Run: headless pygame with SDL's dummy video driver; simulated clock (each Clock.tick advances the game by its frame time, no real sleeping); random seed 0; keys injected as events and as key.get_pressed() state; no mouse input.
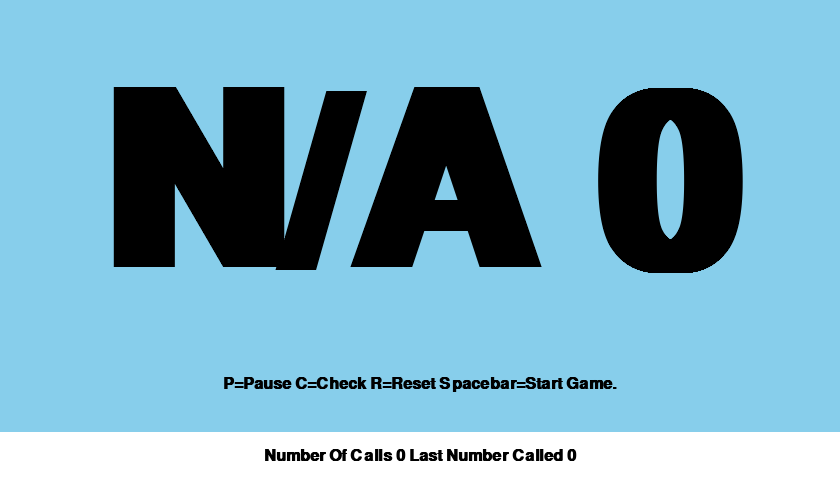
Frame 1 of 4 · flips 1–60 · no input
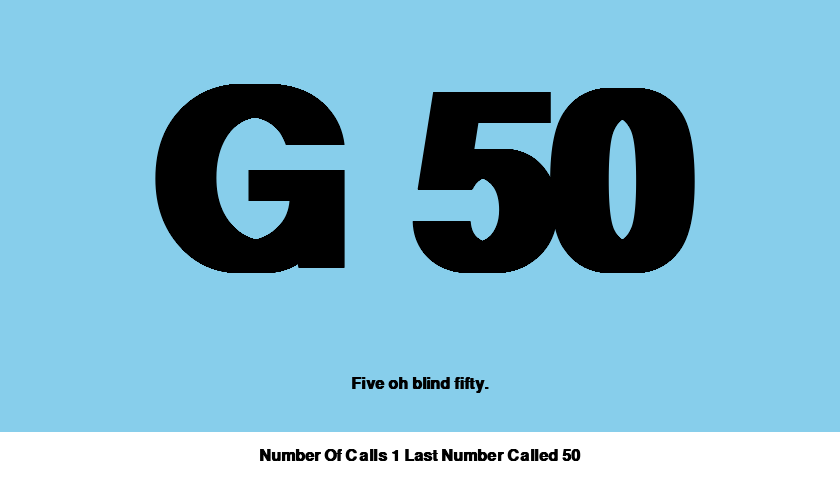
Frame 2 of 4 · flips 61–180 · tapped SPACE, RETURN · held RIGHT (→), D
Frame 3 of 4 · flips 181–300 · held DOWN (↓), S · screen unchanged from frame 2, image omitted
Frame 4 of 4 · flips 301–420 · held LEFT (←), A, UP (↑), W · screen unchanged from frame 3, image omitted

The pygame program that drew these frames:

#!/usr/bin/python

# This is a port of a bingo program I wrote many years ago using C#
# it has been used in many bars in the Benidorm area, and now I am
# attempting to port it over to python for linux use
#
# Ken Williams GW3TMH ken@kensmail.uk

# Import a library of functions called 'pygame'
import pygame
from pygame.locals import *
import random

# Initialize the game engine
pygame.init()

# Define some colors
BLACK = (0, 0, 0)
WHITE = (255, 255, 255)
BLUE = (135, 206, 235)
RED = (255, 0, 0)

# Default screen size
display_width = 840
display_height = 480

# Used to define which screen is displayed
mode = 0
# Counter that increments with each call
calls = 0

should_stop = False
auto_play_countdown = 5
auto_play_screen = 0

# Place for randomly generated numbers
number = [0, 1, 2, 3, 4, 5, 6, 7, 8, 9,
          10, 11, 12, 13, 14, 15, 16, 17, 18, 19,
          20, 21, 22, 23, 24, 25, 26, 27, 28, 29,
          30, 31, 32, 33, 34, 35, 36, 37, 38, 39,
          40, 41, 42, 43, 44, 45, 46, 47, 48, 49,
          50, 51, 52, 53, 54, 55, 56, 57, 58, 59,
          60, 61, 62, 63, 64, 65, 66, 67, 68, 69,
          70, 71, 72, 73, 74, 75]

# Used by calls checker screen
checks = [0, 1, 2, 3, 4, 5, 6, 7, 8, 9,
          10, 11, 12, 13, 14, 15, 16, 17, 18, 19,
          20, 21, 22, 23, 24, 25, 26, 27, 28, 29,
          30, 31, 32, 33, 34, 35, 36, 37, 38, 39,
          40, 41, 42, 43, 44, 45, 46, 47, 48, 49,
          50, 51, 52, 53, 54, 55, 56, 57, 58, 59,
          60, 61, 62, 63, 64, 65, 66, 67, 68, 69,
          70, 71, 72, 73, 74, 75]

bingo_array = ['B', 'I', 'N', 'G', 'O']

# Ditty displayed under number
ditty = ['P=Pause C=Check R=Reset Spacebar=Start Game.',
         'Kellys eye its number one.',
         'One little duck its number two.',
         'One little flea its number three.',
         'On the floor its number four.',
         'Man alive its number five.',
         'Tom Mix its number six.',
         'On its own lucky seven.',
         'Sexy Kate its number eight.',
         'Doctors orders number nine.',
         'Downing street number ten.',
         'Those legs eleven.',
         'One and two one dozen.',
         'Unlucky for some thirteen.',
         'Valentines day fourteen.',
         'Stroppy teen its fifteen.',
         'Sweet sixteen.',
         'Dancing Queen its seventeen.',
         'Coming of age eighteen.',
         'Goodbye teens its nineteen.',
         'Getting plenty its number twenty.',
         'Key of the door twenty one.',
         'Two Little ducks its twenty two.',
         'A duck and a flea its twenty three.',
         'Want some more its twenty four.',
         'Duck and dive its twenty five.',
         'Pick and mix its twenty six.',
         'Gateway to heaven its twenty seven.',
         'A duck and its mate its twenty eight.',
         'In your prime its twenty nine.',
         'Dirty Gertie its number thirty.',
         'Get up and run its thirty one.',
         'Buckle my shoe its thirty two.',
         'All the threes dirty knees.',
         'Ask for more its thirty four.',
         'Jump and jive its thirty five.',
         'Three and six three dozen.',
         'A flea in heaven its thirty seven.',
         'Christmas cake its thirty eight.',
         'Those thirty nine steps.',
         'Four oh blind forty.',
         'Time for fun its forty one.',
         'Winnie the pooh its forty two.',
         'Down on your knee its forty three.',
         'All the fours droopy drawers.',
         'Half way there forty five.',
         'Up to tricks its forty six.',
         'Four and seven its forty seven.',
         'Four and eight four dozen.',
         'Rise and shine its forty nine.',
         'Five oh blind fifty.',
         'Tweak of the thumb its fifty one.',
         'Chicken vindaloo its fifty two.',
         'Stuck in a tree its fifty three.',
         'Five and four clean the floor.',
         'All the fives snakes alive.',
         'Five and six fifty six.',
         'Five and seven Heinz varieties.',
         'Make them wait its fifty eight.',
         'Five and nine the Brighton line.',
         'Six oh blind sixty.',
         'Bakers bun its sixty one.',
         'Tickety boo its sixty two.',
         'Tickle me its sixty three.',
         'Red and raw its sixty four.',
         'Six and five pension day.',
         'All the sixies clickety click.',
         'Made in heaven its sixty seven.',
         'Saving Grace its sixty eight.',
         'Any way up its sixty nine.',
         'Seven Oh blind seventy.',
         'Bang on the drum its seventy one.',
         'A crutch and a duck seventy two.',
         'A crutch and a flea its seventy three.',
         'Seven and four the candy store.',
         'On the skive its seventy five.',
         'Seven and six was she worth it.',
         'Seventy seven sunset strip.',
         'Heavens gate its seventy eight.',
         'One more time its seventy nine.',
         'There you go matey its number eighty.',
         'Stop and run its eighty one.',
         'Straight on through its eighty two.',
         'Time for tea its eighty three.',
         'Eight and four seven dozen.',
         'Staying alive its eighty five.',
         'Between the sticks its eighty six.',
         'Torquay in Devon its eighty seven.',
         'Two fat ladies eighty eight.',
         'Almost there its eighty nine.',
         'Top of the shop nine oh ninety.']


# Reset game definition is here
def reset_game():
    global calls
    global number
    global auto_play_countdown
    global auto_play_screen
    global should_stop

    # set arrays to zero's
    for i in range(0, 76):
        checks[i] = 0
        number[i] = 0

    calls = 0
    auto_play_countdown = 5
    auto_play_screen = 1
    should_stop = False

    while True:
        x = random.randint(1, 75)
        for i in range(1, 76):
            if (number[i] == x):
                break
            if (number[i] == 0):
                number[i] = x
                if (i == 75):
                    return
                break


# Set the height and width of the screen
screen = pygame.display.set_mode((display_width, display_height), pygame.RESIZABLE)

pygame.display.set_caption("Ken's Bingo")

# Loop until the user clicks the close button.
done = False
clock = pygame.time.Clock()

pygame.time.set_timer(pygame.USEREVENT, 1000)

# Reset game
reset_game()

def stop_loop():
    global should_stop

    should_stop = True

# Loop as long as done == False
while not done:

    for event in pygame.event.get():  # User did something
        if event.type == pygame.QUIT:  # If user clicked close
            done = True  # Flag that we are done so we exit this loop

        if event.type == pygame.USEREVENT:
            if should_stop or mode == 2:
                continue

            auto_play_countdown -= 1
            if auto_play_countdown < 0:
                auto_play_countdown = 5

                if auto_play_screen == 0:
                    auto_play_screen = 1
                    pygame.event.post(pygame.event.Event(KEYDOWN, key=pygame.K_SPACE))
                else:
                    auto_play_screen = 0
                    pygame.event.post(pygame.event.Event(KEYDOWN, key=pygame.K_c))

        if event.type == VIDEORESIZE:
            # The main code that resizes the window:
            # (recreate the window with the new size)
            screen = pygame.display.set_mode(event.dict['size'], pygame.RESIZABLE)
            pygame.display.flip()

        if event.type == KEYDOWN and event.key == pygame.K_SPACE:
            # Get next number
            mode = 0
            if (calls < 75):
                calls = calls + 1
                checks[number[calls]] = number[calls]
        elif event.type == KEYDOWN and event.key == pygame.K_p:
            # Get previous number
            should_stop = not should_stop
        elif event.type == KEYDOWN and event.key == pygame.K_c:
            # Display check screen
            if (mode == 0):
                mode = 1
            elif (mode == 1):
                mode = 0
        elif event.type == KEYDOWN and event.key == pygame.K_n:
            # Reset game abort
            if (mode == 2):
                mode = 0
        elif event.type == KEYDOWN and event.key == pygame.K_r:
            # Reset game ?
            mode = 2
        elif event.type == KEYDOWN and event.key == pygame.K_y:
            # Reset game confirm
            if (mode == 2):
                mode = 0
                reset_game()

    # All drawing code happens after the for loop and but
    # inside the main while not done loop.

    # Clear the screen and set the screen background
    screen.fill(WHITE)

    # Get the surface of the current active display
    surface = pygame.display.get_surface()

    # Create an array of surface.width and surface.height
    display_width, display_height = size = surface.get_width(), surface.get_height()

    # Draw a rectangle on the top 90 percent of screen
    pygame.draw.rect(screen, BLUE, [0, 0, display_width, (display_height / 10 * 9)], 0)

    if (mode == 0):
        # Display called number very big
        # Select the font to use, size, bold, italics
        font = pygame.font.SysFont('Arial', int(display_height / 10 * 7.5), True, False)
        number_letter = 'N/A'

        if number[calls] in range(1, 16):
            number_letter = 'B'
        elif number[calls] in range(16, 31):
            number_letter = 'I'
        elif number[calls] in range(31, 46):
            number_letter = 'N'
        elif number[calls] in range(46, 61):
            number_letter = 'G'
        elif number[calls] in range(61, 75):
            number_letter = '0'

        # Get the text
        text = "%s %d" % (number_letter, (number[calls]))
        # Get the rectangle size
        TextSurface = font.render(text, True, BLACK)
        TextRect = TextSurface.get_rect()
        # Display result
        TextRect.center = ((display_width / 2), (display_height / 10 * 4))
        # Put the image of the text on the screen
        screen.blit(TextSurface, TextRect)

    if (mode == 1):
        # Check screen
        # Select the font to use, size, bold, italics
        font = pygame.font.SysFont('Arial', int(display_height / 12), True, False)
        # Get the text
        i = 0
        for r in range(1, 6):
            # Get the rectangle size
            TextSurface = font.render(bingo_array[r-1], True, BLACK)
            TextRect = TextSurface.get_rect()
            # Display result
            TextRect.center = ((display_width / 18 * 0) + display_width / 33,
                               (display_height / 50 * 6) + (r * display_height / 14) - display_height / 14)
            # Put the image of the text on the screen
            screen.blit(TextSurface, TextRect)

            for c in range(1, 16):
                i = i + 1
                # Default
                text = "-"
                if (checks[i] != 0):
                    text = "%d" % (checks[i])
                # Get the rectangle size
                TextSurface = font.render(text, True, BLACK)
                TextRect = TextSurface.get_rect()
                # Display result
                TextRect.center = ((display_width / 18 * c) + display_width / 33,
                                   (display_height / 50 * 6) + (r * display_height / 14) - display_height / 14)
                # Put the image of the text on the screen
                screen.blit(TextSurface, TextRect)

    if (mode == 2):
        # Ask if you are sure you want to do a reset
        # Select the font to use, size, bold, italics
        font = pygame.font.SysFont('Arial', int(display_height / 8), True, False)
        # Get the text
        text = "Reset game? y or n"
        # Get the rectangle size
        TextSurface = font.render(text, True, RED)
        TextRect = TextSurface.get_rect()
        # Display result
        TextRect.center = ((display_width / 2), (display_height / 3))
        # Put the image of the text on the screen
        screen.blit(TextSurface, TextRect)

    # Display number ditty
    # Select the font to use, size, bold, italics
    font = pygame.font.SysFont('Arial', int(display_height / 20), True, False)
    # Get the text
    text = ditty[number[calls]]
    # Get the rectangle size
    TextSurface = font.render(text, True, BLACK)
    TextRect = TextSurface.get_rect()
    # Display result
    TextRect.center = ((display_width / 2), (display_height / 10 * 8))
    # Put the image of the text on the screen
    screen.blit(TextSurface, TextRect)

    # Display number of calls
    # Select the font to use, size, bold, italics
    font = pygame.font.SysFont('Arial', int(display_height / 20), True, False)
    # Get the text
    text = "Number Of Calls %d Last Number Called %d" % (calls, number[calls])
    # Get the rectangle size
    TextSurface = font.render(text, True, BLACK)
    TextRect = TextSurface.get_rect()
    # Display result
    TextRect.center = ((display_width / 2), (display_height / 10 * 9.5))
    # Put the image of the text on the screen
    screen.blit(TextSurface, TextRect)

    # Go ahead and update the screen with what we've drawn.
    # This MUST happen after all the other drawing commands.
    pygame.display.flip()

    # This limits the while loop to a max of 60 times per second.
    # Leave this out and we will use all CPU we can.
    clock.tick(60)

# Be IDLE friendly
pygame.quit()
